Run: headless pygame with SDL's dummy video driver; simulated clock (each Clock.tick advances the game by its frame time, no real sleeping); random seed 0; keys injected as events and as key.get_pressed() state; mouse plan: one left click at the window centre at the start of phase 2, then a move to the lower-right quarter at the start of phase 3.
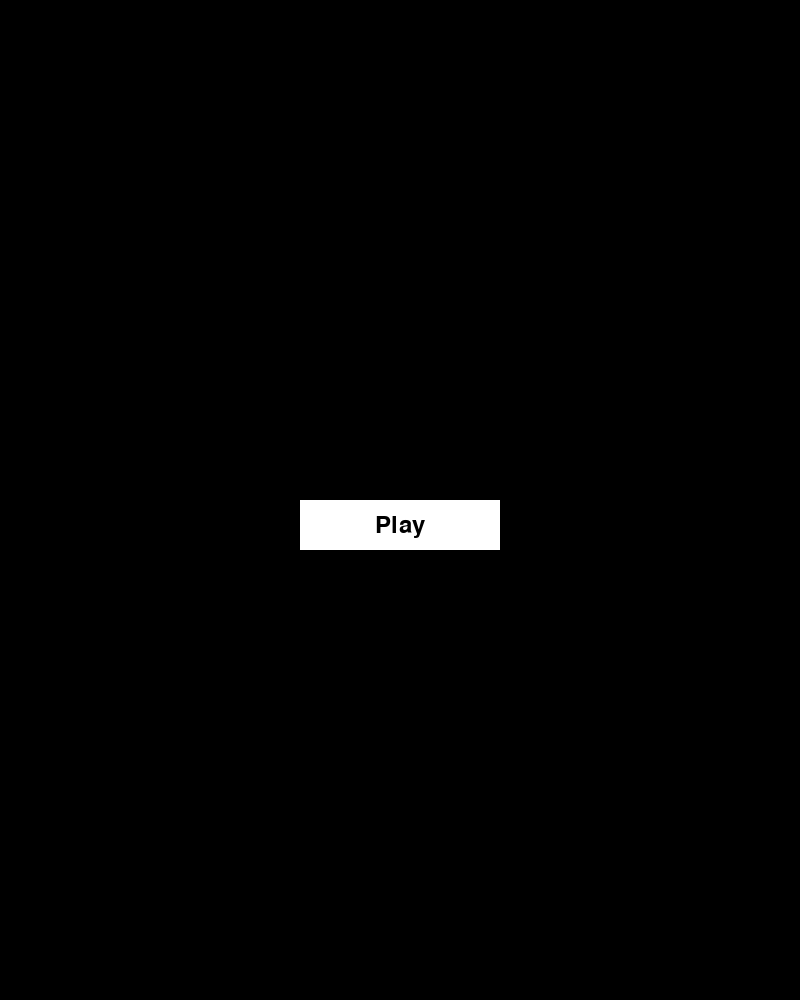
Frame 1 of 4 · flips 1–60 · no input
Frame 2 of 4 · flips 61–180 · clicked the window centre · tapped SPACE, RETURN · held RIGHT (→), D · screen unchanged from frame 1, image omitted
Frame 3 of 4 · flips 181–300 · moved the mouse to the lower-right quarter · held DOWN (↓), S · screen unchanged from frame 2, image omitted
Frame 4 of 4 · flips 301–420 · held LEFT (←), A, UP (↑), W · screen unchanged from frame 3, image omitted

The pygame program that drew these frames:

import pygame
import sys
import random

# Initialize Pygame
pygame.init()

# Set screen dimensions
screen_width, screen_height = 800, 1000
screen = pygame.display.set_mode((screen_width, screen_height))

# Colors
white = (255, 255, 255)
black = (0, 0, 0)
red = (255, 0, 0)
green = (0, 255, 0)
blue = (0, 0, 255)

# Player class
class Player(pygame.sprite.Sprite):
    def __init__(self, x):
        super().__init__()
        self.width = 100
        self.height = 100
        self.image = pygame.Surface((self.width, self.height))
        self.image.fill(red)
        self.rect = self.image.get_rect()
        self.rect.x = x + 50
        self.rect.y = 700
        self.prev_rect = self.rect.copy()  # Store the previous position

    def update(self, platforms, playing):
        keys = pygame.key.get_pressed()
        if keys[pygame.K_LEFT] and self.rect.x > 100:
            self.rect.x -= 200
        elif keys[pygame.K_RIGHT] and self.rect.x < 500:
            self.rect.x += 200

        # Check if the player has moved significantly
        if self.rect != self.prev_rect:
            # Check if the player is on top of a platform
            on_platform = any(self.rect.colliderect(platform.rect) for platform in platforms)
            if not on_platform:
                # Player fell below the platform, game over
                print("fall")
                return False

        # Update the previous position
        self.prev_rect = self.rect.copy()

        return playing



# Platform class
class Platform(pygame.sprite.Sprite):
    def __init__(self, x, y, height):
        super().__init__()
        self.width = 200
        self.height = height
        self.image = pygame.Surface((self.width, self.height))
        self.image.fill(white)
        self.rect = self.image.get_rect(topleft=(x, y))
        self.spawn_delay = 100  # Adjust the spawn delay as needed
        self.last_spawn_time = pygame.time.get_ticks()

    def update(self):
        self.rect.y += 1

        # Move the platform to the top after a certain delay
        if pygame.time.get_ticks() - self.last_spawn_time > self.spawn_delay:
            self.rect.y = 0
            self.rect.x = random.choice([100, 300, 500])
            self.last_spawn_time = pygame.time.get_ticks()

            # Spawn a new platform
            new_platform = Platform(random.choice([100, 300, 500]), 0, random.choice([200, 300, 400, 500, 600]))
            list_of_platforms.add(new_platform)
            all_sprites.add(new_platform)



# Enemy class
class Enemy(pygame.sprite.Sprite):
    def __init__(self):
        super().__init__()
        self.width = 100
        self.height = 100
        self.image = pygame.Surface((self.width, self.height))
        self.image.fill(green)
        self.rect = self.image.get_rect()
        self.rect.x = random.randint(0, screen_width - self.width)
        self.rect.y = random.randint(0, screen_height - self.height)

# Bullet class
class Bullet(pygame.sprite.Sprite):
    def __init__(self, player_rect):
        super().__init__()
        self.width = 50
        self.height = 50
        self.image = pygame.Surface((self.width, self.height))
        self.image.fill(blue)
        self.rect = self.image.get_rect()
        self.rect.center = player_rect.center

    def update(self):
        self.rect.y -= 5

# Button class
class Button(pygame.sprite.Sprite):
    def __init__(self, text, position, action=None):
        super().__init__()
        self.width = 200
        self.height = 50
        self.image = pygame.Surface((self.width, self.height))
        self.image.fill(white)
        self.rect = self.image.get_rect()
        self.rect.topleft = position
        self.text = text
        self.font = pygame.font.Font(None, 36)
        self.render_text()
        self.action = action

    def render_text(self):
        text_surface = self.font.render(self.text, True, black)
        text_rect = text_surface.get_rect(center=(self.width // 2, self.height // 2))
        self.image.fill(white)
        self.image.blit(text_surface, text_rect)

# Group setup
all_sprites = pygame.sprite.LayeredUpdates()
list_of_platforms = pygame.sprite.Group()
enemies = pygame.sprite.Group()
bullets = pygame.sprite.Group()
buttons = pygame.sprite.Group()

# Create initial platform
first_platform = Platform(300, 400, 500)
list_of_platforms.add(first_platform)
all_sprites.add(first_platform)

# Create player
player = Player(300)  # Initial horizontal position at 300
all_sprites.add(player)

# Create buttons
play_button = Button("Play", (screen_width // 2 - 100, screen_height // 2), action="play")
buttons.add(play_button)

# Clock
clock = pygame.time.Clock()

# Game variables
bullet_count = 0
score = 0
start_time = pygame.time.get_ticks()

# Game loop
running = True
playing = False

while running:
    for event in pygame.event.get():
        if event.type == pygame.QUIT:
            running = False

        if not playing:
            if event.type == pygame.MOUSEBUTTONDOWN and event.button == 1:
                for button in buttons:
                    if button.rect.collidepoint(event.pos):
                        if button.action == "play":
                            playing = True
                            list_of_platforms.empty()
                            enemies.empty()
                            bullets.empty()
                            all_sprites.empty()
                            bullet_count = 0
                            score = 0
                            start_time = pygame.time.get_ticks()

                            # Create initial platform
                            first_platform = Platform(300, 400, 500)
                            list_of_platforms.add(first_platform)
                            all_sprites.add(first_platform)

                            player = Player(300)  # Reset player's position to 300
                            all_sprites.add(player)

    if playing:
        # Spawn platforms
        if random.randint(0, 100) < 1:
            platform = Platform(random.choice([100, 300, 500]), 0, random.choice([200, 300, 400, 500, 600]))
            list_of_platforms.add(platform)
            all_sprites.add(platform)

        # Spawn enemies
        if random.randint(0, 500) == 0:
            enemy = Enemy()
            enemies.add(enemy)
            all_sprites.add(enemy)

        # Check for collisions
        enemy_hits = pygame.sprite.spritecollide(player, enemies, False)
        for hit in enemy_hits:
            print("enemy")
            playing = False

        # Check for bullet-enemy collisions
        bullet_hits = pygame.sprite.groupcollide(bullets, enemies, True, True)
        for hit in bullet_hits:
            score += 2

        # Update player and platforms
        list_of_platforms.update()
        playing = player.update(list_of_platforms, playing)

        # Draw everything
        screen.fill(black)
        list_of_platforms.draw(screen)
        all_sprites.draw(screen)

        # Display bullet count and score
        font = pygame.font.Font(None, 36)
        text = font.render(f"Bullets: {bullet_count} Score: {score}", True, white)
        screen.blit(text, (10, 10))

        # Update display
        pygame.display.flip()

        # Cap the frame rate
        clock.tick(60)

    else:
        # Draw title screen with buttons
        screen.fill(black)
        buttons.update()
        for button in buttons:
            screen.blit(button.image, button.rect.topleft)

        # Update display
        pygame.display.flip()

        # Cap the frame rate
        clock.tick(60)

# Quit Pygame
pygame.quit()
sys.exit()
